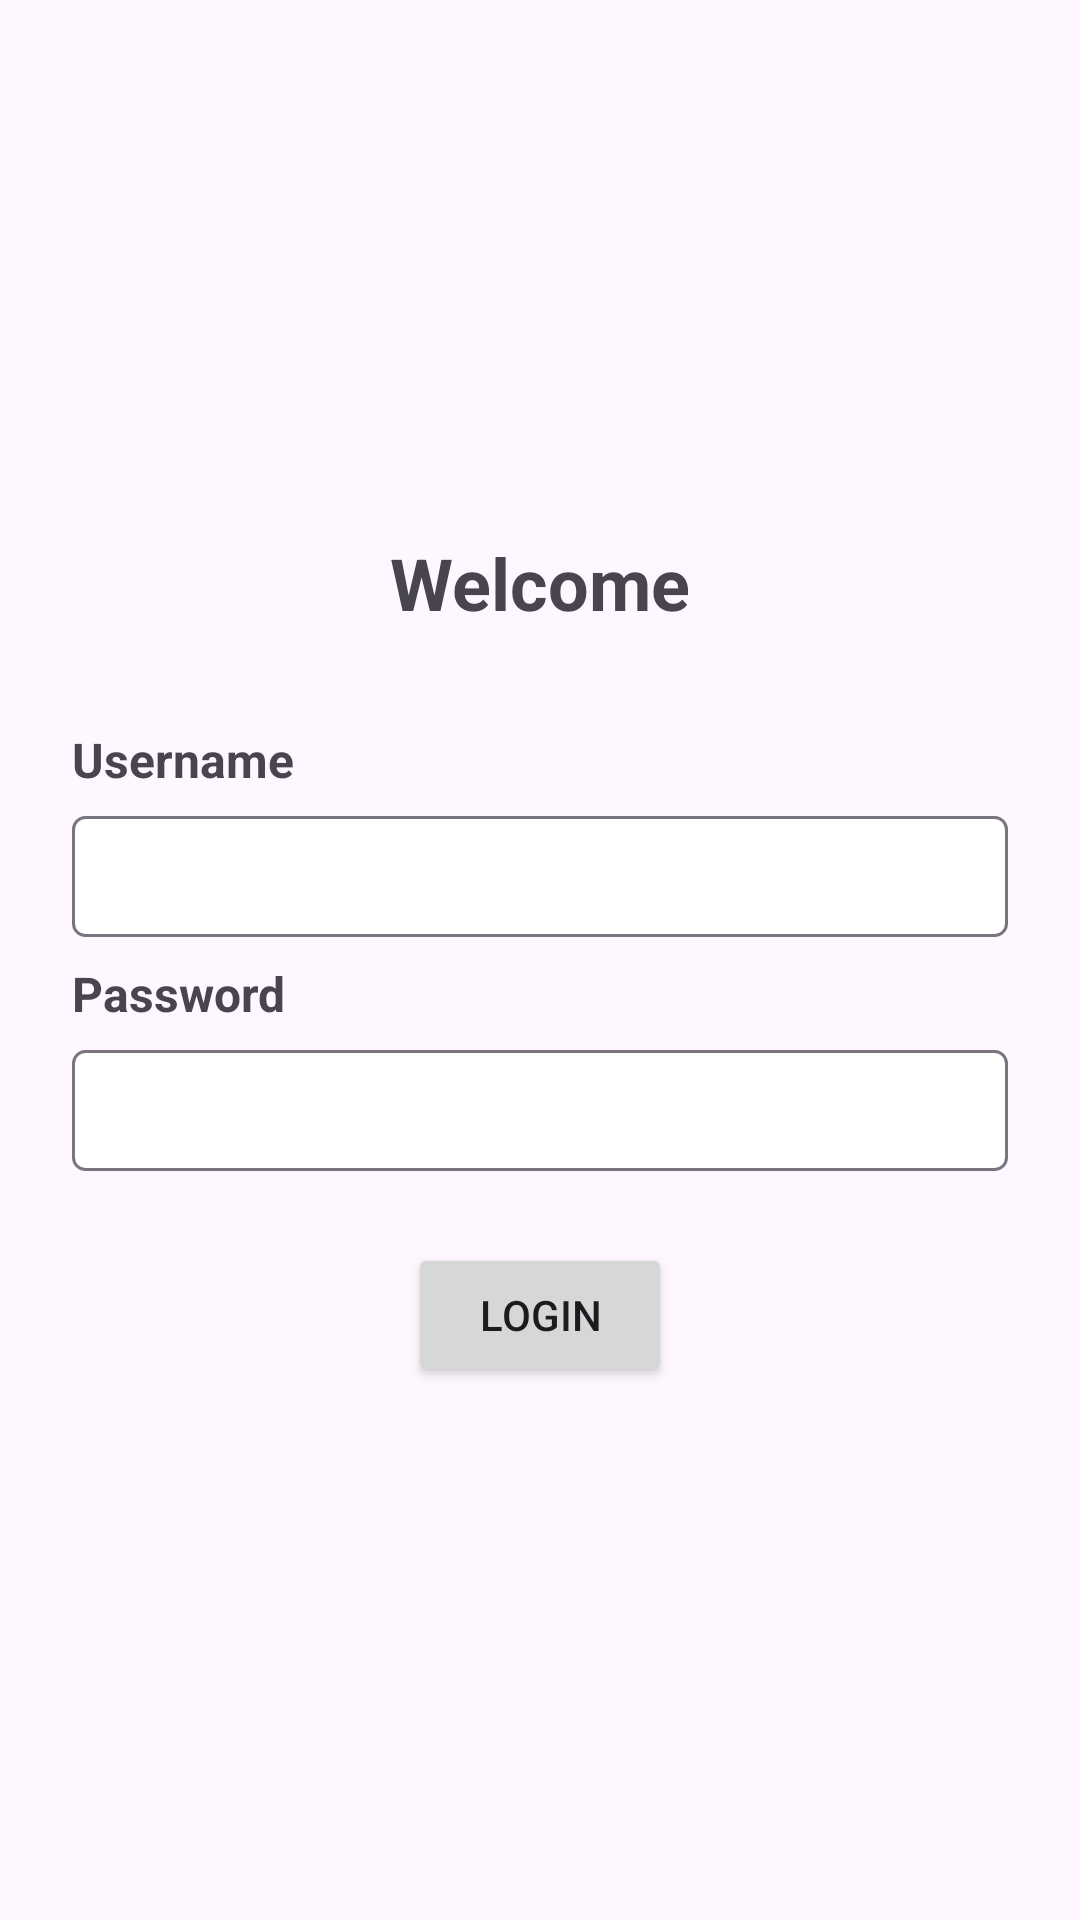

This screen was rendered from an Android layout file. Write that file and the resources it references.
<!-- AndroidManifest.xml: application theme Theme.TaskBoard -->
<!-- res/layout/login_activity.xml -->
<?xml version="1.0" encoding="utf-8"?>
<androidx.constraintlayout.widget.ConstraintLayout xmlns:android="http://schemas.android.com/apk/res/android"
    xmlns:app="http://schemas.android.com/apk/res-auto"
    android:id="@+id/loginRoot"
    android:layout_width="match_parent"
    android:layout_height="match_parent"
    android:padding="24dp">

    <TextView
        android:id="@+id/welcomeHeader"
        android:layout_width="wrap_content"
        android:layout_height="wrap_content"
        android:layout_marginBottom="32dp"
        android:text="@string/welcome"
        android:textSize="24sp"
        android:textStyle="bold"
        app:layout_constraintBottom_toTopOf="@+id/tvUsername"
        app:layout_constraintEnd_toEndOf="parent"
        app:layout_constraintStart_toStartOf="parent"
        app:layout_constraintTop_toTopOf="parent"
        app:layout_constraintVertical_chainStyle="packed" />

    <TextView
        android:id="@+id/tvUsername"
        android:layout_width="0dp"
        android:layout_height="wrap_content"
        android:layout_marginBottom="8dp"
        android:text="@string/username"
        android:labelFor="@+id/etUsername"
        android:textSize="16sp"
        android:textStyle="bold"
        app:layout_constraintBottom_toTopOf="@+id/etUsername"
        app:layout_constraintEnd_toEndOf="parent"
        app:layout_constraintStart_toStartOf="parent"
        app:layout_constraintTop_toBottomOf="@+id/welcomeHeader" />

    <EditText
        android:id="@+id/etUsername"
        android:layout_width="0dp"
        android:layout_height="wrap_content"
        android:layout_marginBottom="8dp"
        android:autofillHints="username"
        android:background="@drawable/edit_text_box"
        android:inputType="text"
        android:padding="8dp"
        app:layout_constraintBottom_toTopOf="@+id/tvPassword"
        app:layout_constraintEnd_toEndOf="parent"
        app:layout_constraintStart_toStartOf="parent"
        app:layout_constraintTop_toBottomOf="@+id/tvUsername" />

    <TextView
        android:id="@+id/tvPassword"
        android:layout_width="0dp"
        android:layout_height="wrap_content"
        android:layout_marginBottom="8dp"
        android:text="@string/password"
        android:labelFor="@+id/etPassword"
        android:textSize="16sp"
        android:textStyle="bold"
        app:layout_constraintBottom_toTopOf="@+id/etPassword"
        app:layout_constraintEnd_toEndOf="parent"
        app:layout_constraintStart_toStartOf="parent"
        app:layout_constraintTop_toBottomOf="@+id/etUsername" />

    <EditText
        android:id="@+id/etPassword"
        android:layout_width="0dp"
        android:layout_height="wrap_content"
        android:layout_marginBottom="8dp"
        android:background="@drawable/edit_text_box"
        android:inputType="textPassword"
        android:autofillHints="password"
        android:padding="8dp"
        app:layout_constraintBottom_toTopOf="@+id/btnLogin"
        app:layout_constraintEnd_toEndOf="parent"
        app:layout_constraintStart_toStartOf="parent"
        app:layout_constraintTop_toBottomOf="@+id/tvPassword" />

    <Button
        android:id="@+id/btnLogin"
        android:layout_width="wrap_content"
        android:layout_height="wrap_content"
        android:layout_marginTop="16dp"
        android:text="@string/login"
        app:cornerRadius="4.dp"
        android:visibility="visible"
        app:layout_constraintBottom_toBottomOf="parent"
        app:layout_constraintEnd_toEndOf="parent"
        app:layout_constraintStart_toStartOf="parent"
        app:layout_constraintTop_toBottomOf="@+id/etPassword" />

    <ProgressBar
        android:id="@+id/loadingIndicator"
        android:layout_width="wrap_content"
        android:layout_height="wrap_content"
        android:visibility="gone"
        app:layout_constraintBottom_toBottomOf="parent"
        app:layout_constraintEnd_toEndOf="parent"
        app:layout_constraintStart_toStartOf="parent"
        app:layout_constraintTop_toBottomOf="@+id/etPassword" />


</androidx.constraintlayout.widget.ConstraintLayout>
<!-- resources referenced by this layout -->
<resources>
  <!-- drawable edit_text_box (drawable) -->
  <?xml version="1.0" encoding="utf-8"?>
  <shape xmlns:android="http://schemas.android.com/apk/res/android">
      <solid android:color="@color/cardview_light_background"/>
      <stroke
          android:color="?attr/colorOutline"
          android:width="1dp"/>
      <corners android:radius="4dp"/>
  </shape>
  <string name="login">LOGIN</string>
  <string name="password">Password</string>
  <string name="username">Username</string>
  <string name="welcome">Welcome</string>
  <style name="Theme.TaskBoard" parent="Base.Theme.TaskBoard" />
  <style name="Base.Theme.TaskBoard" parent="Theme.Material3.DayNight.NoActionBar">
          
          
      </style>
</resources>
